Run: headless pygame with SDL's dummy video driver; simulated clock (each Clock.tick advances the game by its frame time, no real sleeping); random seed 0; keys injected as events and as key.get_pressed() state; mouse plan: one left click at the window centre at the start of phase 2, then a move to the lower-right quarter at the start of phase 3.
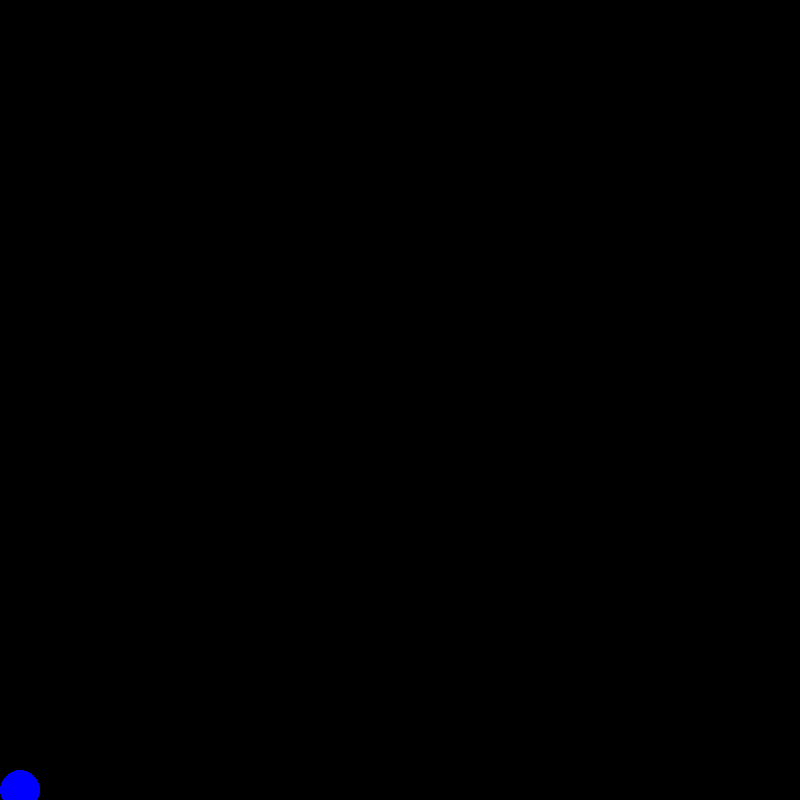
Frame 1 of 4 · flips 1–60 · no input
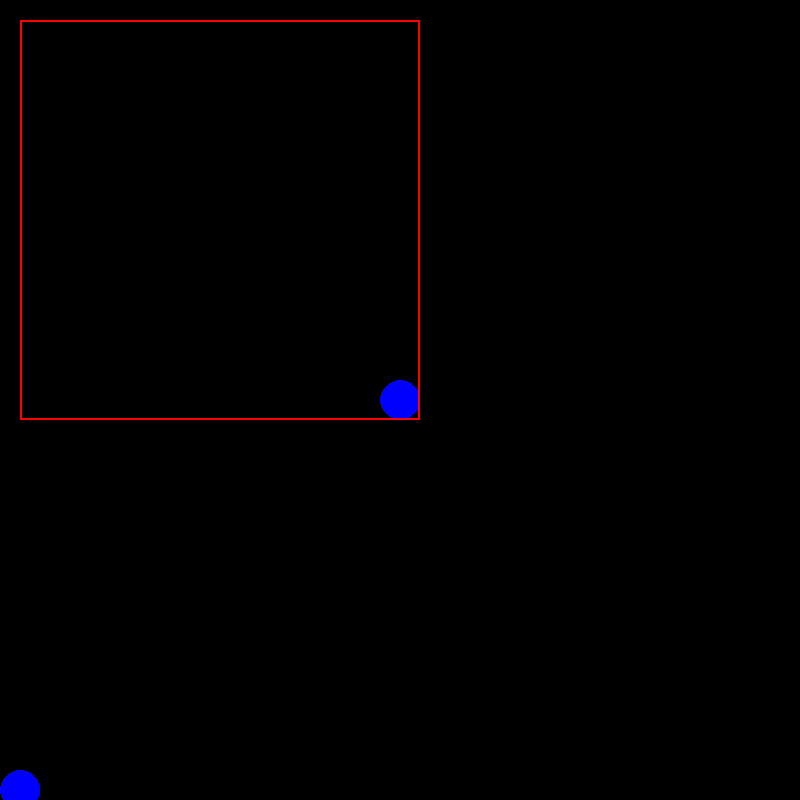
Frame 2 of 4 · flips 61–180 · clicked the window centre · tapped SPACE, RETURN · held RIGHT (→), D
Frame 3 of 4 · flips 181–300 · moved the mouse to the lower-right quarter · held DOWN (↓), S · screen unchanged from frame 2, image omitted
Frame 4 of 4 · flips 301–420 · held LEFT (←), A, UP (↑), W · screen unchanged from frame 3, image omitted

The pygame program that drew these frames:

import pygame
import sys
import time
import random
from pygame.color import THECOLORS

# for debigung
pygame.init()









class Desktop:
    color = {
        "black": [0, 0, 0],
        "white": [255, 255, 255],
        "red": [255, 0, 0],
        "green": [0, 255, 0],
        "blue": [0, 0, 255]
    }

    pi = 3.141592653

    def __init__(self):

        # for debuging
        self.screen = pygame.display.set_mode((800, 800))
        self.screen.fill(THECOLORS['black'])

        clock = pygame.time.Clock()
        draw = False

        self.font = pygame.font.Font(None, 25)

        self.objects = {
            "windows": {},
            "labels": {
                "pusk": (lambda: pygame.draw.circle(self.screen, self.color["blue"], (20, 790), 20), lambda: None),
            }
        }

        while True:
            clock.tick(30)


            for event in pygame.event.get():

                if draw:
                    pygame.draw.circle(self.screen, self.color["blue"], event.pos, 20)
                    pygame.draw.rect(self.screen, self.color["red"], [20, 20, event.pos[0], event.pos[1]], 2)

                if event.type == pygame.QUIT:
                    pygame.quit()
                    sys.exit()
                if event.type == pygame.KEYDOWN:
                    print("hello world")

                if event.type == pygame.MOUSEBUTTONDOWN:
                    if event.button == 1:
                        draw = True

                if event.type == pygame.MOUSEBUTTONUP:
                    if event.button == 1:
                        draw = False

            #screen.fill(self.color["black"])

            self.window_otr()

            # pygame.draw.line(self.screen, self.color["white"], [0, 0], [100, 100], 5)

            # y_offset = 0
            # while y_offset < 100:
            #     pygame.draw.line(self.screen, self.color["red"], [0, 10 + y_offset], [100, 110 + y_offset], 5)
            #     y_offset += 10
            #
            # text = self.font.render("My text", True, self.color["white"])
            #
            # # Рисуем изображение текста на экран в точке (250, 250)
            # self.screen.blit(text, [250, 250])
            #
            # # Рисуем прямоугольник
            # pygame.draw.rect(self.screen, self.color["red"], [20, 20, 250, 100], 2)
            #
            pygame.display.flip()

    def window_otr(self):
        for a in self.objects["windows"]:
            a()
        for name_label, atr_label in self.objects["labels"].items():
            otr_label = atr_label[0]
            com_label = atr_label[1]

            otr_label()



if __name__ == "__main__":
    Desktop()
